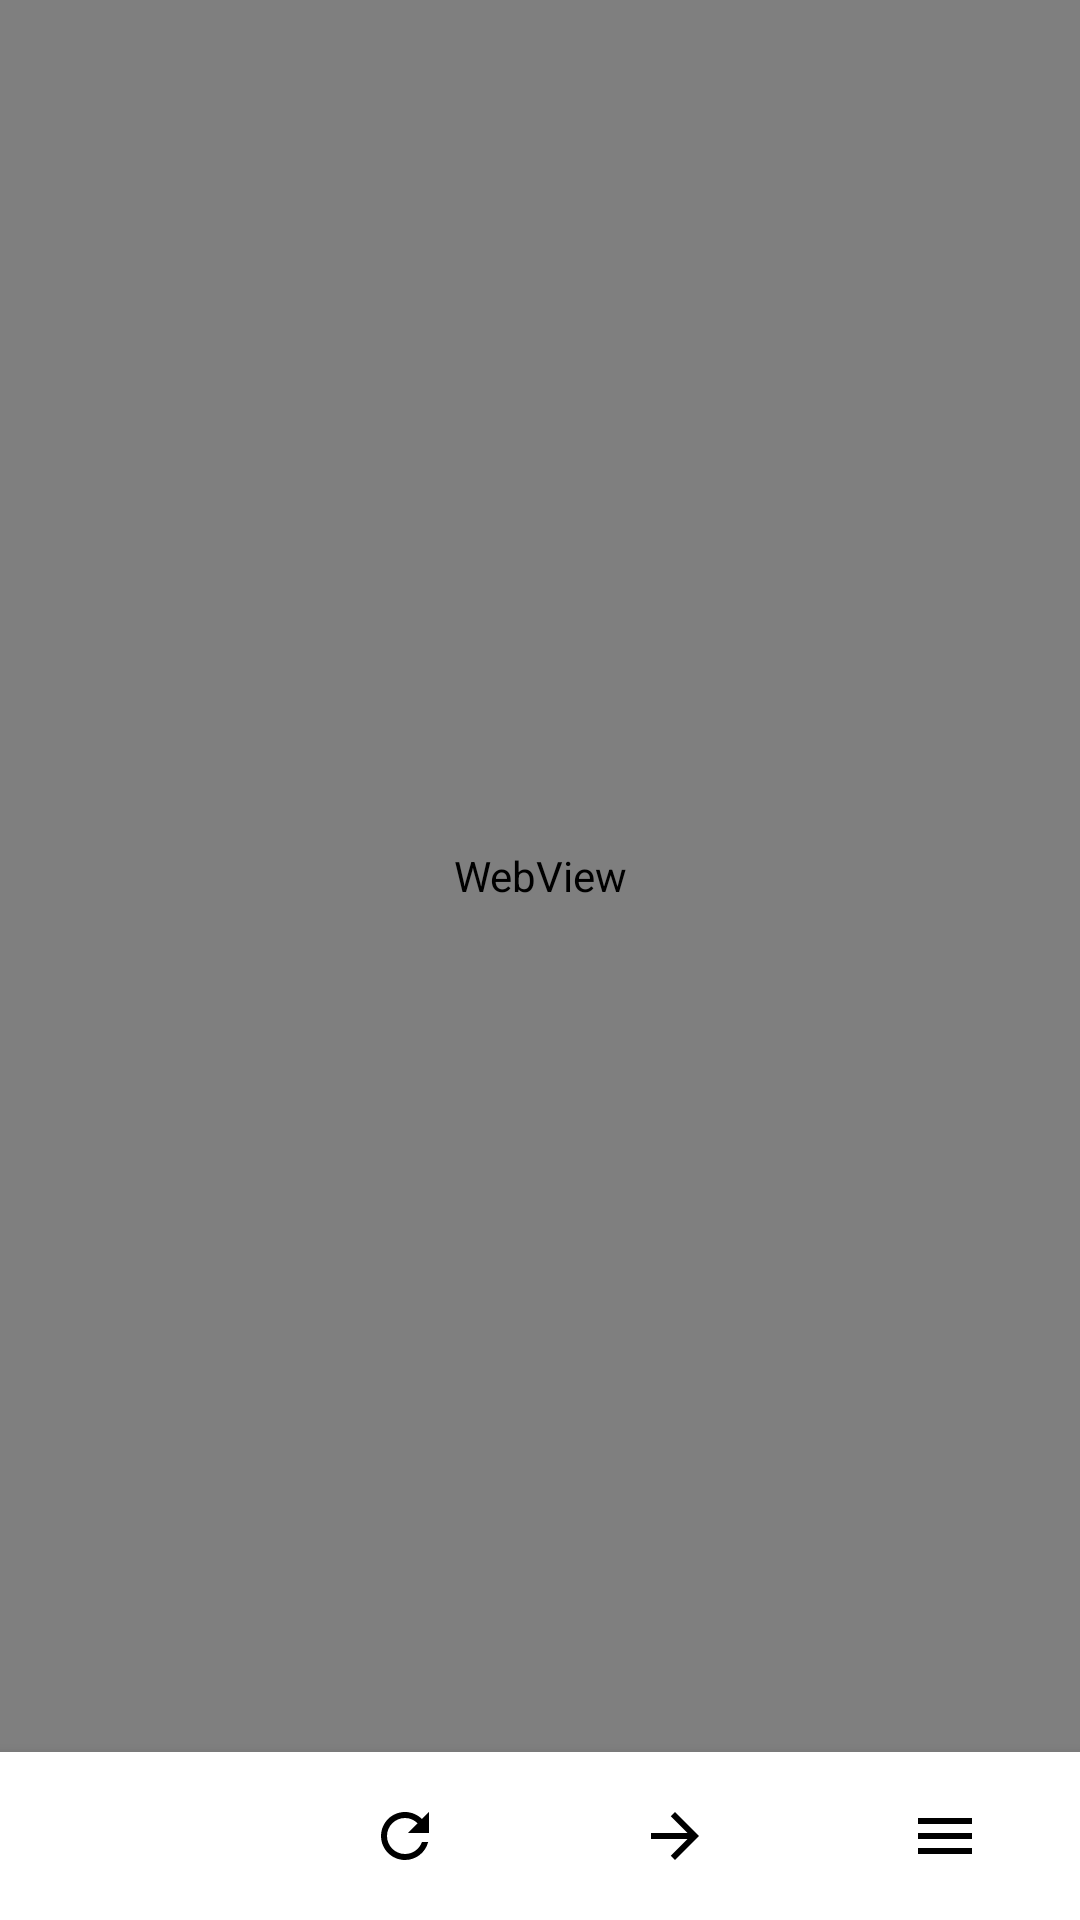

Write the Android layout XML for this screen, with the resource values it uses.
<!-- AndroidManifest.xml: application theme Theme.CarsaiLMS -->
<!-- res/layout/activity_main.xml -->
<?xml version="1.0" encoding="utf-8"?>
<RelativeLayout xmlns:android="http://schemas.android.com/apk/res/android"
    xmlns:app="http://schemas.android.com/apk/res-auto"
    android:layout_width="match_parent"
    android:layout_height="match_parent">

    <WebView
        android:id="@+id/webView"
        android:layout_width="match_parent"
        android:layout_height="match_parent"
        android:layout_above="@id/bottomNavigation" />

    <FrameLayout
        android:id="@+id/progressBar"
        android:layout_width="match_parent"
        android:layout_height="match_parent"
        android:background="@color/primary_blue"
        android:visibility="gone">

        <LinearLayout
            android:layout_width="wrap_content"
            android:layout_height="wrap_content"
            android:layout_gravity="center"
            android:orientation="vertical"
            android:gravity="center">

            <ImageView
                android:layout_width="120dp"
                android:layout_height="120dp"
                android:src="@drawable/ic_launcher"
                android:contentDescription="@string/app_name" />

            <ProgressBar
                android:layout_width="50dp"
                android:layout_height="50dp"
                android:layout_marginTop="24dp"
                android:indeterminateTint="@color/white" />

            <TextView
                android:layout_width="wrap_content"
                android:layout_height="wrap_content"
                android:text="@string/loading"
                android:textSize="16sp"
                android:textColor="@color/white"
                android:layout_marginTop="16dp" />

        </LinearLayout>

    </FrameLayout>

    <LinearLayout
        android:id="@+id/offlineLayout"
        android:layout_width="match_parent"
        android:layout_height="match_parent"
        android:layout_above="@id/bottomNavigation"
        android:orientation="vertical"
        android:gravity="center"
        android:padding="24dp"
        android:visibility="gone">

        <ImageView
            android:layout_width="100dp"
            android:layout_height="100dp"
            android:src="@drawable/ic_offline"
            android:contentDescription="@string/offline_title" />

        <TextView
            android:layout_width="wrap_content"
            android:layout_height="wrap_content"
            android:text="@string/offline_title"
            android:textSize="20sp"
            android:textStyle="bold"
            android:layout_marginTop="24dp"
            android:textAlignment="center" />

        <TextView
            android:layout_width="wrap_content"
            android:layout_height="wrap_content"
            android:text="@string/offline_message"
            android:textSize="14sp"
            android:layout_marginTop="8dp"
            android:textAlignment="center"
            android:alpha="0.7" />

        <LinearLayout
            android:layout_width="wrap_content"
            android:layout_height="wrap_content"
            android:orientation="horizontal"
            android:layout_marginTop="32dp">

            <com.google.android.material.button.MaterialButton
                android:id="@+id/btnTryAgain"
                android:layout_width="wrap_content"
                android:layout_height="wrap_content"
                android:text="@string/try_again"
                android:layout_marginEnd="8dp"
                app:icon="@drawable/ic_refresh" />

            <com.google.android.material.button.MaterialButton
                android:id="@+id/btnCloseApp"
                android:layout_width="wrap_content"
                android:layout_height="wrap_content"
                android:text="@string/close"
                style="@style/Widget.MaterialComponents.Button.OutlinedButton"
                app:icon="@drawable/ic_close" />

        </LinearLayout>

    </LinearLayout>

    <LinearLayout
        android:id="@+id/bottomNavigation"
        android:layout_width="match_parent"
        android:layout_height="56dp"
        android:layout_alignParentBottom="true"
        android:orientation="horizontal"
        android:background="?attr/colorSurface"
        android:elevation="8dp"
        android:gravity="center">

        <ImageButton
            android:id="@+id/btnBack"
            android:layout_width="0dp"
            android:layout_height="match_parent"
            android:layout_weight="1"
            android:src="@drawable/ic_arrow_back"
            android:background="?attr/selectableItemBackground"
            android:contentDescription="@string/back"
            android:tint="?attr/colorOnSurface" />

        <ImageButton
            android:id="@+id/btnRefresh"
            android:layout_width="0dp"
            android:layout_height="match_parent"
            android:layout_weight="1"
            android:src="@drawable/ic_refresh"
            android:background="?attr/selectableItemBackground"
            android:contentDescription="@string/refresh"
            android:tint="?attr/colorOnSurface" />

        <ImageButton
            android:id="@+id/btnForward"
            android:layout_width="0dp"
            android:layout_height="match_parent"
            android:layout_weight="1"
            android:src="@drawable/ic_arrow_forward"
            android:background="?attr/selectableItemBackground"
            android:contentDescription="@string/forward"
            android:tint="?attr/colorOnSurface" />

        <ImageButton
            android:id="@+id/btnMenu"
            android:layout_width="0dp"
            android:layout_height="match_parent"
            android:layout_weight="1"
            android:src="@drawable/ic_menu"
            android:background="?attr/selectableItemBackground"
            android:contentDescription="@string/menu"
            android:tint="?attr/colorOnSurface" />

    </LinearLayout>

</RelativeLayout>
<!-- resources referenced by this layout -->
<resources>
  <color name="primary_blue">#2196F3</color>
  <color name="white">#FFFFFF</color>
  <!-- drawable ic_arrow_forward (drawable) -->
  <?xml version="1.0" encoding="utf-8"?>
  <vector xmlns:android="http://schemas.android.com/apk/res/android"
      android:width="24dp"
      android:height="24dp"
      android:viewportWidth="24"
      android:viewportHeight="24">
      <path
          android:fillColor="@android:color/black"
          android:pathData="M12,4l-1.41,1.41L16.17,11H4v2h12.17l-5.58,5.59L12,20l8,-8z"/>
  </vector>
  <!-- drawable ic_launcher: png bitmap (drawable, 43781 bytes) -->
  <!-- drawable ic_menu (drawable) -->
  <?xml version="1.0" encoding="utf-8"?>
  <vector xmlns:android="http://schemas.android.com/apk/res/android"
      android:width="24dp"
      android:height="24dp"
      android:viewportWidth="24"
      android:viewportHeight="24">
      <path
          android:fillColor="@android:color/black"
          android:pathData="M3,18h18v-2H3v2zm0,-5h18v-2H3v2zm0,-7v2h18V6H3z"/>
  </vector>
  <!-- drawable ic_offline (drawable) -->
  <?xml version="1.0" encoding="utf-8"?>
  <vector xmlns:android="http://schemas.android.com/apk/res/android"
      android:width="24dp"
      android:height="24dp"
      android:viewportWidth="24"
      android:viewportHeight="24">
      <path
          android:fillColor="@android:color/black"
          android:pathData="M23.64,7c-0.45,-0.34 -4.93,-4 -11.64,-4 -1.5,0 -2.89,0.19 -4.15,0.48L18.18,13.8 23.64,7zM17.04,15.22L3.27,1.44 2,2.72l2.05,2.06C1.91,5.76 0.59,6.82 0.36,7l11.63,14.49 0.01,0.01 0.01,-0.01 3.9,-4.86 3.32,3.32 1.27,-1.27 -3.46,-3.46z"/>
  </vector>
  <!-- drawable ic_refresh (drawable) -->
  <?xml version="1.0" encoding="utf-8"?>
  <vector xmlns:android="http://schemas.android.com/apk/res/android"
      android:width="24dp"
      android:height="24dp"
      android:viewportWidth="24"
      android:viewportHeight="24">
      <path
          android:fillColor="@android:color/black"
          android:pathData="M17.65,6.35C16.2,4.9 14.21,4 12,4c-4.42,0 -7.99,3.58 -7.99,8s3.57,8 7.99,8c3.73,0 6.84,-2.55 7.73,-6h-2.08c-0.82,2.33 -3.04,4 -5.65,4 -3.31,0 -6,-2.69 -6,-6s2.69,-6 6,-6c1.66,0 3.14,0.69 4.22,1.78L13,11h7V4l-2.35,2.35z"/>
  </vector>
  <string name="app_name">Carsai LMS</string>
  <string name="back">Back</string>
  <string name="close">Close</string>
  <string name="forward">Forward</string>
  <string name="loading">Loading… Please Wait!</string>
  <string name="menu">Menu</string>
  <string name="offline_message">Please check your internet connection and try again.</string>
  <string name="offline_title">No Internet Connection</string>
  <string name="refresh">Refresh</string>
  <string name="try_again">Try Again</string>
  <style name="Theme.CarsaiLMS" parent="Theme.MaterialComponents.DayNight.NoActionBar">
          <item name="colorPrimary">@color/primary_blue</item>
          <item name="colorPrimaryVariant">@color/primary_variant_light</item>
          <item name="colorOnPrimary">@color/white</item>
          <item name="android:statusBarColor">@color/primary_blue</item>
          <item name="android:navigationBarColor">@color/white</item>
          <item name="android:windowLightStatusBar">false</item>
          <item name="android:windowLightNavigationBar">true</item>
      </style>
  <color name="primary_variant_light">#1976D2</color>
</resources>
